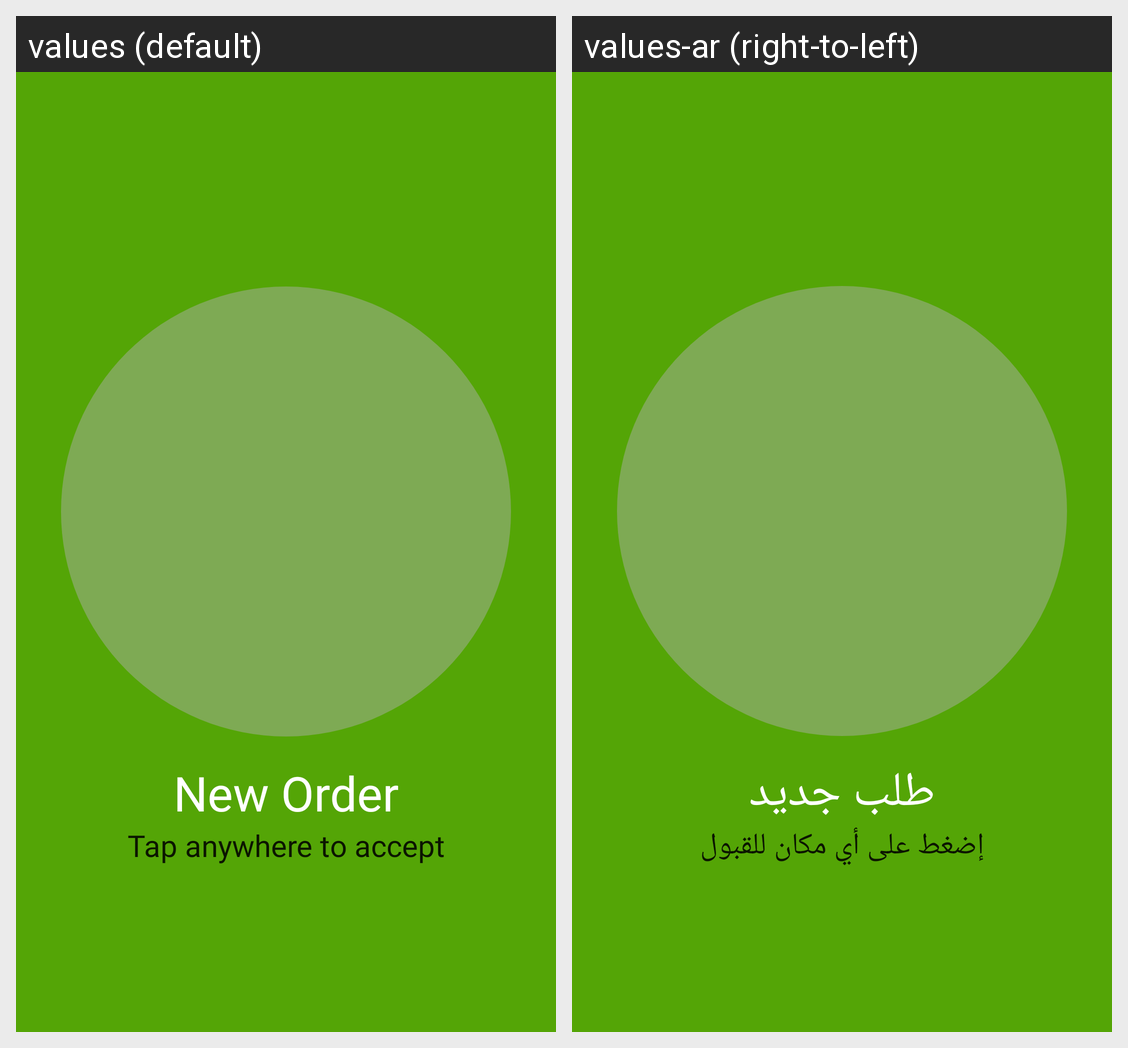

Strings drawn on this Android screen and how each of the app's shown locales translates them:
Android screen res/layout/fragment_new_order.xml rendered under 2 locales, left to right: values (default), values-ar (right-to-left). Device: Nexus 5 (rendered at 1080×1920; each locale shown at half size, 540×960, under a caption strip naming it); theme Theme.EyeOrders.
Strings drawn on this screen, with the default value and each locale's value (text and hints the layout hard-codes, and strings that could not be matched under every locale, appear in the picture but are not listed):

new_order_popup_title
  values: New Order
  values-ar: طلب جديد

new_order_popup_msg
  values: Tap anywhere to accept
  values-ar: إضغط على أي مكان للقبول
